53-way image classification set "Splited" from GitHub (braveJu/LBP); label vocabulary: Kyberge_blanket1, Kyberge_blanket2, Kyberge_canvas1, Kyberge_ceiling1, Kyberge_ceiling2, Kyberge_cushion1, Kyberge_floor1, Kyberge_floor2, Kyberge_grass1, Kyberge_lentils1, Kyberge_linseeds1, Kyberge_oatmeal1, Kyberge_pearlsugar1, Kyberge_rice1, Kyberge_rice2, Kyberge_rug1, Kyberge_sand1, Kyberge_scarf1, Kyberge_scarf2, Kyberge_screen1, Kyberge_seat1, Kyberge_seat2, Kyberge_sesameseeds1, Kyberge_stone1, Kyberge_stone2, Kyberge_stone3, Kyberge_stoneslab1, Kyberge_wall1, UIUC01_bark1, UIUC02_bark2, UIUC03_bark3, UIUC04_wood1, UIUC05_wood2, UIUC06_wood3, UIUC07_water, UIUC08_granite, UIUC09_marble, UIUC10_floor1, UIUC11_floor2, UIUC12_pebbles, UIUC13_wall, UIUC14_brick1, UIUC15_brick2, UIUC16_glass1, UIUC17_glass2, UIUC18_carpet1, UIUC19_carpet2, UIUC20_upholstery, UIUC21_wallpaper, UIUC22_fur, UIUC23_knit, UIUC24_corduroy, UIUC25_plaid.

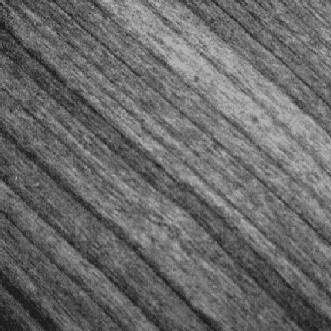
Label: UIUC04_wood1

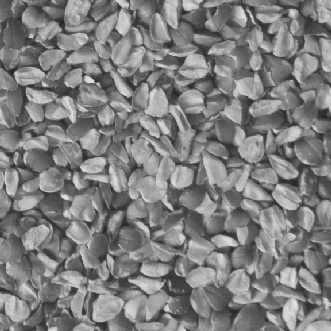
Label: Kyberge_linseeds1

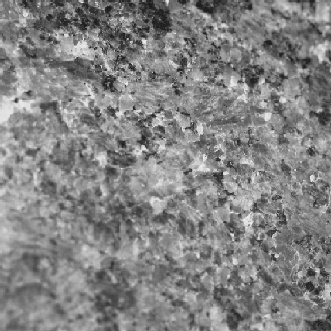
Label: UIUC08_granite

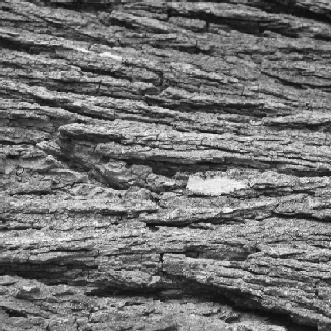
Label: UIUC01_bark1

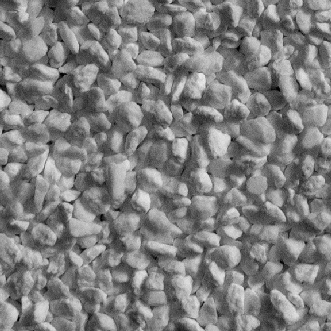
Label: Kyberge_pearlsugar1

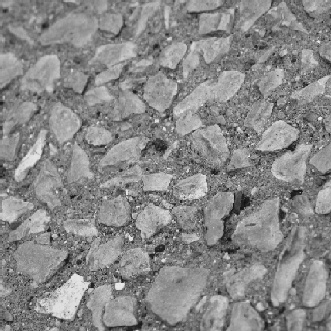
Label: UIUC12_pebbles
